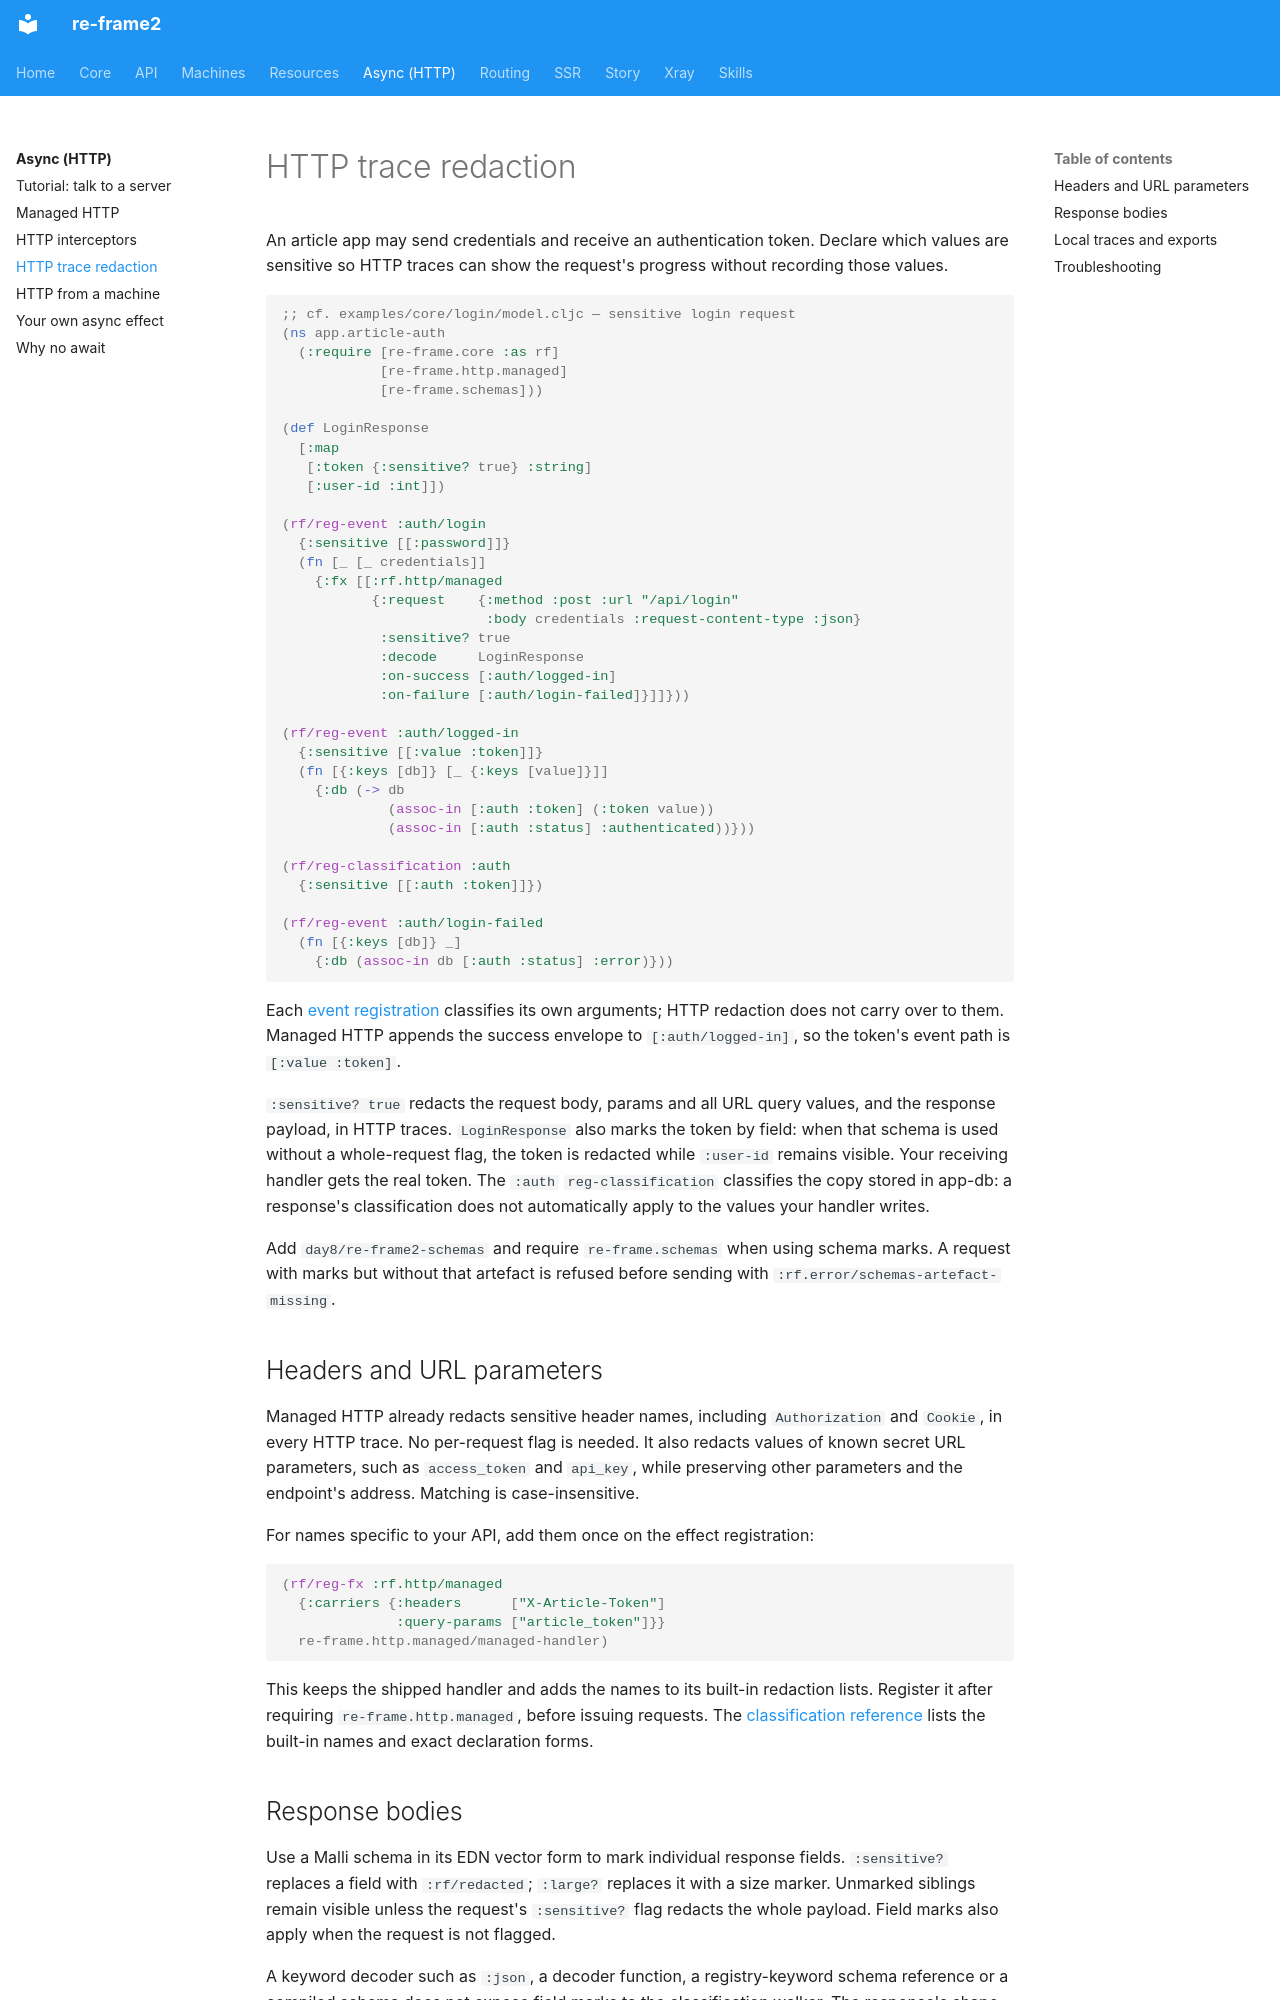

repository: day8/re-frame2 · page: async/http-tracing/index.html · generator: mkdocs

# HTTP trace redaction

An article app may send credentials and receive an authentication token. Declare
which values are sensitive so HTTP traces can show the request's progress
without recording those values.

```clojure
;; cf. examples/core/login/model.cljc — sensitive login request
(ns app.article-auth
  (:require [re-frame.core :as rf]
            [re-frame.http.managed]
            [re-frame.schemas]))

(def LoginResponse
  [:map
   [:token {:sensitive? true} :string]
   [:user-id :int]])

(rf/reg-event :auth/login
  {:sensitive [[:password]]}
  (fn [_ [_ credentials]]
    {:fx [[:rf.http/managed
           {:request    {:method :post :url "/api/login"
                         :body credentials :request-content-type :json}
            :sensitive? true
            :decode     LoginResponse
            :on-success [:auth/logged-in]
            :on-failure [:auth/login-failed]}]]}))

(rf/reg-event :auth/logged-in
  {:sensitive [[:value :token]]}
  (fn [{:keys [db]} [_ {:keys [value]}]]
    {:db (-> db
             (assoc-in [:auth :token] (:token value))
             (assoc-in [:auth :status] :authenticated))}))

(rf/reg-classification :auth
  {:sensitive [[:auth :token]]})

(rf/reg-event :auth/login-failed
  (fn [{:keys [db]} _]
    {:db (assoc-in db [:auth :status] :error)}))
```

Each [event registration](../core/how-to/keep-secrets-out-of-traces.md#classify-a-transient-payload-on-the-registration)
classifies its own arguments; HTTP redaction does not carry over to them. Managed
HTTP appends the success envelope to `[:auth/logged-in]`, so the token's event
path is `[:value :token]`.

`:sensitive? true` redacts the request body, params and all URL query values,
and the response payload, in HTTP traces. `LoginResponse` also marks the token
by field: when that schema is used without a whole-request flag, the token is
redacted while `:user-id` remains visible. Your receiving handler gets the real
token. The `:auth` `reg-classification` classifies the copy stored in app-db: a
response's classification does not automatically apply to the values your handler
writes.

Add `day8/re-frame2-schemas` and require `re-frame.schemas` when using schema
marks. A request with marks but without that artefact is refused before sending
with `:rf.error/schemas-artefact-missing`.

## Headers and URL parameters

Managed HTTP already redacts sensitive header names, including `Authorization`
and `Cookie`, in every HTTP trace. No per-request flag is needed. It also
redacts values of known secret URL parameters, such as `access_token` and
`api_key`, while preserving other parameters and the endpoint's address.
Matching is case-insensitive.

For names specific to your API, add them once on the effect registration:

```clojure
(rf/reg-fx :rf.http/managed
  {:carriers {:headers      ["X-Article-Token"]
              :query-params ["article_token"]}}
  re-frame.http.managed/managed-handler)
```

This keeps the shipped handler and adds the names to its built-in redaction
lists. Register it after requiring `re-frame.http.managed`, before issuing
requests. The [classification reference](../api/re-frame.http.md#privacy-and-classification)
lists the built-in names and exact declaration forms.
